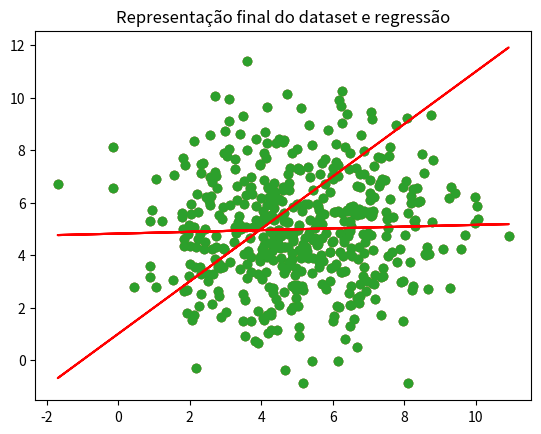

Source code (Python):
# # Projeto Programming - Regressão Linear

# %% [markdown]
# Regressão Linear Simples : f_wb = w * x + b
# 
# Regressão Linear Múltipla: f_wb = $\overrightarrow{w}$ . $\overrightarrow{x}$ + b

# %% [markdown]
# ## Criação do dataset

# %%
import numpy as np
import matplotlib.pyplot as plt

# %%
def generate_dataset(n_points, dimensions = 2, mean = 5, std_dev = 2):
    """
    """

    points = np.random.normal(loc= mean, scale= std_dev, size= (n_points, dimensions))        # Gera n_points vetores com dimensions colunas

    return np.vstack(points)

# %%
# Criação do dataset

dataset = generate_dataset(500, dimensions = 2)

# %% [markdown]
# ## Iniciação da Regressão

# %%
def initial_lin_reg(x, y):

    if x.ndim == 1:                                         # Se tivermos apenas 1 variável independente

        w, b = np.random.randint(1, 3, 2)                   # Gerar coeficientes de w e b (de 1 a 3)

        y_hats = w * x + b                                  # Fazer previsões de y dado o w e b definidos acima

        plt.scatter(x, y)
        plt.plot(x, y_hats, color = 'red')

        print(f'A representação inicial de y_hat = {w} x + {b}')

    else:                                                   # Se tivermos mais do que 1 variável independente

        w = np.random.randint(1,3,x.shape[1])               # Gerar coeficientes de w de 1 a 3 para cada variável independente

        b = np.random.randint(1, 3)                         # Gerar o coeficiente de b de 1 a 3

        y_hats = np.dot(x, w) + b

        formula_regressao = " + ".join([f"{w[i]}*x{i+1}" for i in range(len(w))]) if len(w) > 1 else f"{w[0]}x + {b}"
        print(f'A representação inicial de y_hat = {formula_regressao} + {b}')

    return x, y, w, b

# %%
# Exemplo para testar a função initial_lin_reg


# x, y, w, b = initial_lin_reg(dataset[:, :-1], dataset[:, -1])           # Caso tenhamos + do que 1 variável independente

x, y, w, b = initial_lin_reg(dataset[:,0], dataset[:,1])                # Caso tenhamos apenas 1 variável independente

# %% [markdown]
# ## Definição da função de custo - Mean Squared Error Function

# %%
def cost_function(x, y, w, b):

    m = len(x)                                              # Número de data points

    if x.ndim == 1:
        
        y_hats = w * x + b                                  # Previsões de y caso a regressão seja simples
    
    else:

        y_hats = np.dot(x, w) + b                           # Previsões de y caso a regressão seja múltipla    

    cost = (1/(2*m)) * np.sum((y_hats - y) ** 2)            # Função custo

    return cost

# %%
initial_cost = cost_function(x, y, w, b)
print(f'O custo da regressão para w = {w} e b = {b} é de {initial_cost}.')

# %% [markdown]
# ## Iniciação do Gradiente Descendente

# %%
def gradient_descent(x, y, w, b, learning_rate = 0.01, n_iterations = 10000, min_error = 1e-6, min_update = 1e-6):

    m = len(x)                                              # Número de data points
    cost = []
    prev_w, prev_b = w.copy(), b                            # Guardar os valores anteriores de w e b

    for i in range(n_iterations):

        if x.ndim == 1:
            
            y_hats = w * x + b
            dcdw = (1/m) * np.sum((y_hats - y) * x)         # Derivada da cost function em relação a w
        else: 
            
            y_hats = np.dot(x, w) + b
            dcdw = (1/m) * np.dot(x.T, (y_hats - y))        # Derivada da cost function em relação a w quando temos mais do que 1 variável indep.

        dcdb = (1/m) * np.sum(y_hats - y)                   # Derivada da cost function em relação a b

        w = w - learning_rate * dcdw                        # Atualização de w

        b = b - learning_rate * dcdb                        # Atualização de b

        current_cost = cost_function(x, y, w, b)
        cost.append(current_cost)

        if current_cost < min_error:
            print(f'Paragem na iteração {i + 1} porque a função custo atual ({current_cost}) já não é superior a {min_error}.')
            break
        
        if np.all(np.abs(w - prev_w) < min_update) and np.abs(b - prev_b) < min_update:
            print(f'Paragem na iteração {i + 1} porque as alterações em w e b já não são maiores do que {min_update}.')
            break

        prev_w, prev_b = w.copy(), b
    
    else:
        print(f'Paragem porque atingiu o número máximo de iterações: {i + 1}')

    return w, b, cost

# %%
w_optimal, b_optimal, cost_history = gradient_descent(x, y, w, b)

# %%
if x.ndim == 1:

    print(f'O ótimo da regressão está definido em y_hat = {w_optimal} x + {b_optimal}')

    plt.scatter(x, y)
    plt.plot(x, w_optimal* x + b_optimal, color = 'red')

else:
    formula_regressao = " + ".join([f"{w_optimal[i]}*x{i+1}" for i in range(len(w_optimal))]) if len(w_optimal) > 1 else f"{w_optimal[0]}x + {b_optimal}"
    print(f'O ótimo da regressão está definido em y_hat = {formula_regressao} + {b_optimal}')

# %% [markdown]
# # Regressão Linear

# %%
def linear_regression(x, y, learning_rate = 0.01, n_iterations = 10000, min_error = 1e-6, min_update = 1e-6):
    """ 
    """

    def initial_lin_reg(x):
        if x.ndim == 1:                                         # Se tivermos apenas 1 variável independente
            w, b = np.random.randint(1, 3, 2)                   # Gerar coeficientes de w e b (de 1 a 3)
            y_hats = w * x + b                                  # Fazer previsões de y dado o w e b definidos acima

        else:                                                   # Se tivermos mais do que 1 variável independente
            w = np.random.randint(1,3,x.shape[1])               # Gerar coeficientes de w de 1 a 3 para cada variável independente
            b = np.random.randint(1, 3)                         # Gerar o coeficiente de b de 1 a 3
            y_hats = np.dot(x, w) + b

        return w, b
    
    def cost_function(x, y, w, b):
        m = len(x)                                              # Número de data points
        if x.ndim == 1:
            y_hats = w * x + b                                  # Previsões de y caso a regressão seja simples
        
        else:
            y_hats = np.dot(x, w) + b                           # Previsões de y caso a regressão seja múltipla    
        cost = (1/(2*m)) * np.sum((y_hats - y) ** 2)            # Função custo

        return cost
    
    def gradient_descent(x, y, w, b, learning_rate, n_iterations, min_error, min_update):
        m = len(x)                                              # Número de data points
        cost_hist = []
        prev_w, prev_b = w.copy(), b                            # Guardar os valores anteriores de w e b

        for i in range(n_iterations):
            if x.ndim == 1:
                y_hats = w * x + b
                dcdw = (1/m) * np.sum((y_hats - y) * x)         # Derivada da cost function em relação a w

            else: 
                y_hats = np.dot(x, w) + b
                dcdw = (1/m) * np.dot(x.T, (y_hats - y))        # Derivada da cost function em relação a w quando temos mais do que 1 variável indep.
            dcdb = (1/m) * np.sum(y_hats - y)                   # Derivada da cost function em relação a b
            w = w - learning_rate * dcdw                        # Atualização de w
            b = b - learning_rate * dcdb                        # Atualização de b

            current_cost = cost_function(x, y, w, b)
            cost_hist.append(current_cost)

            if current_cost < min_error:
                break
            if np.all(np.abs(w - prev_w) < min_update) and np.abs(b - prev_b) < min_update:
                break

            prev_w, prev_b = w.copy(), b

        return w, b, cost_hist
    
    if x.ndim == 1:
        print(f'O ótimo da regressão está definido em y_hat = {w_optimal} x + {b_optimal}')
        plt.scatter(x, y)
        plt.plot(x, w_optimal* x + b_optimal, color = 'red')
        plt.title('Representação final do dataset e regressão')

    else:
        formula_regressao = " + ".join([f"{w_optimal[i]}*x{i+1}" for i in range(len(w_optimal))]) if len(w_optimal) > 1 else f"{w_optimal[0]}x + {b_optimal}"
        print(f'O ótimo da regressão está definido em y_hat = {formula_regressao} + {b_optimal}')
    
    return w, b, cost_history
    

# %%
w_final, b_final, cost_history = linear_regression(dataset[:,0], dataset[:,1])

cost_history[-20:]


